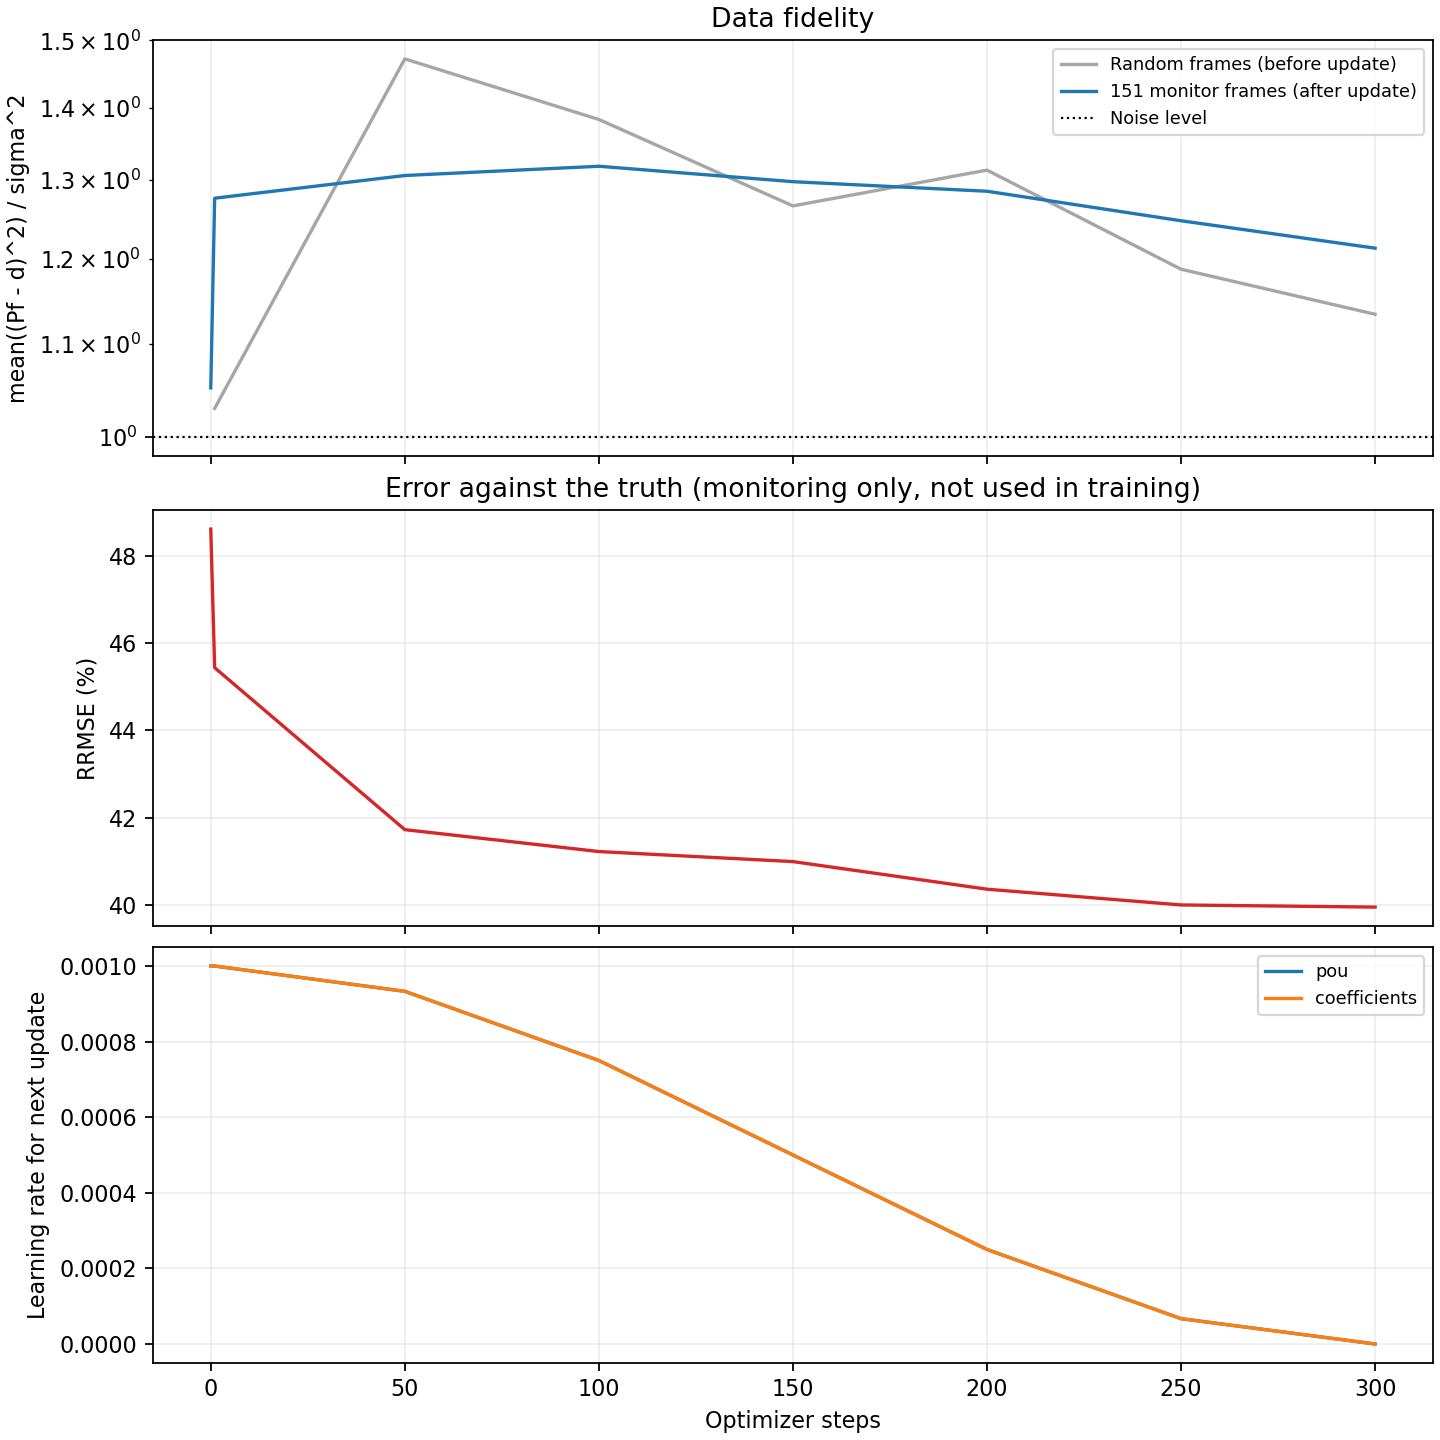

The file beside this chart, header and first rows:
step, batch_data_fidelity, batch_regularization, total_loss, data_fidelity, regularization, objective, truth_rrmse, elapsed_seconds, next_lr_pou, next_lr_coefficients
0, , , , 1.051, 0.00759, 0.7306, 0.4861, 0.0, 0.001, 0.001
1, 1.03, 0.006775, 0.6977, 1.276, 0.005555, 0.7882, 0.4544, 0.7086, 0.001, 0.001
50, 1.472, 0.002467, 0.8025, 1.306, 0.002604, 0.7235, 0.4173, 2.208, 0.000933, 0.000933
100, 1.383, 0.002228, 0.7518, 1.319, 0.002294, 0.7213, 0.4123, 3.701, 0.00075, 0.00075
150, 1.266, 0.002095, 0.6898, 1.298, 0.002133, 0.7067, 0.41, 5.197, 0.0005, 0.0005
200, 1.314, 0.001945, 0.7093, 1.285, 0.001897, 0.694, 0.4037, 6.699, 0.00025, 0.00025
250, 1.187, 0.00183, 0.6429, 1.247, 0.001798, 0.6722, 0.4001, 8.198, 6.698729810778085e-05, 6.698729810778085e-05
300, 1.134, 0.001831, 0.6162, 1.213, 0.001812, 0.6553, 0.3996, 9.68, 0.0, 0.0
